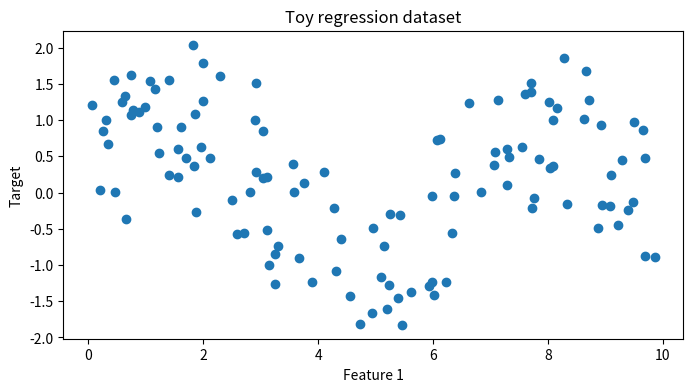
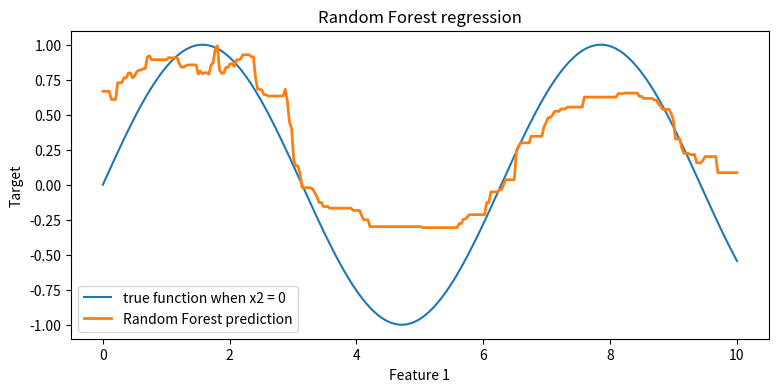
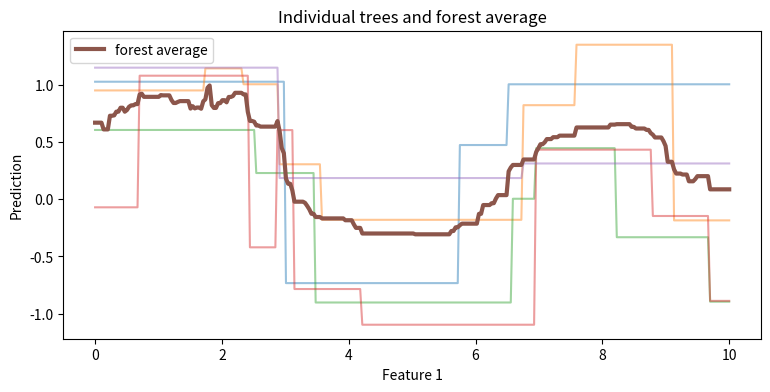
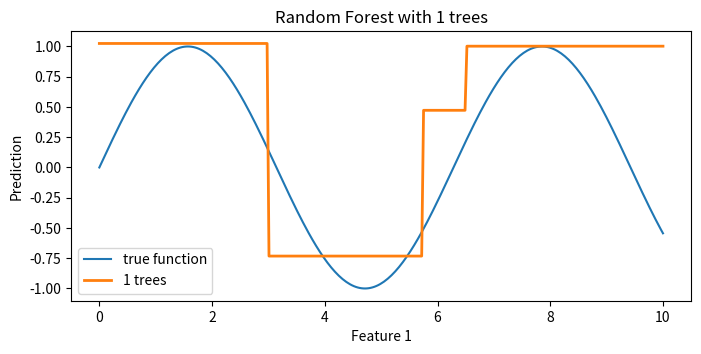
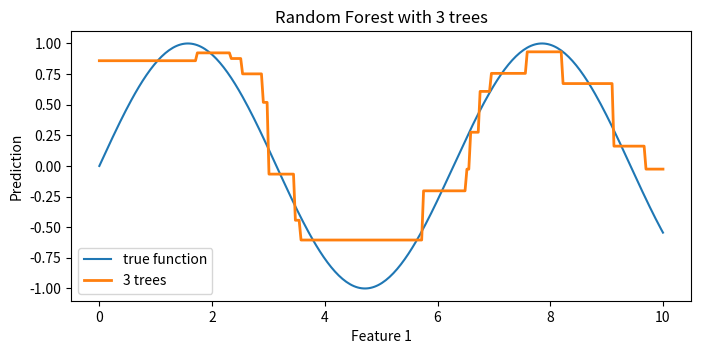
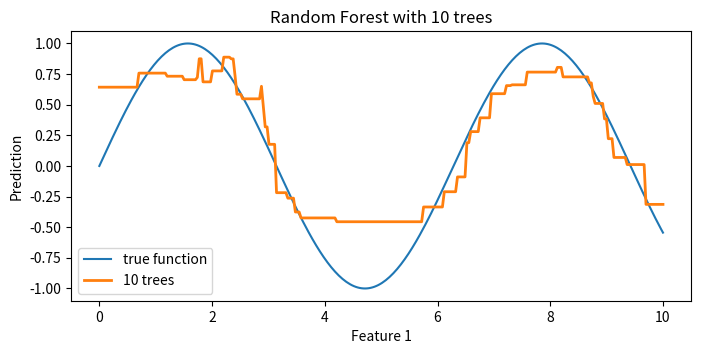
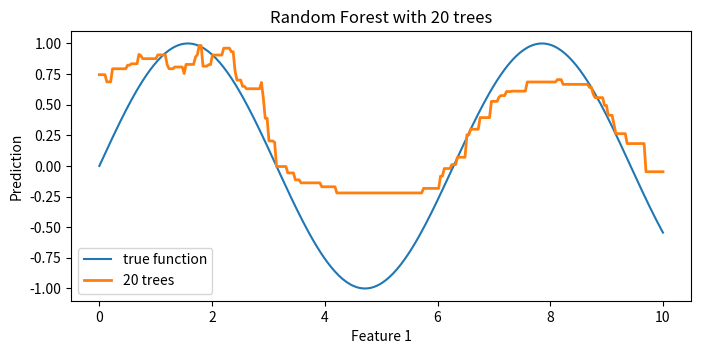
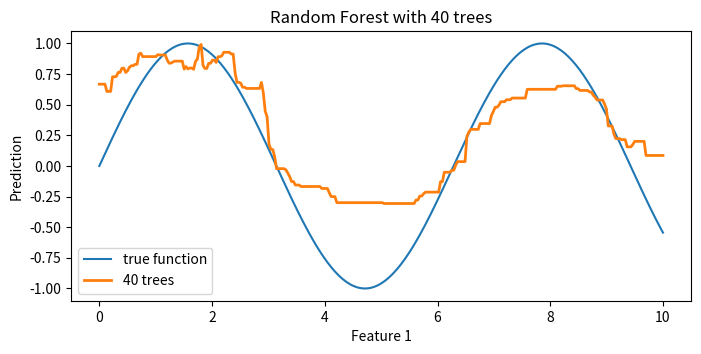

The matplotlib source for these figures, in order:
import numpy as np
import matplotlib.pyplot as plt

np.random.seed(42)

n_samples = 120

x1 = np.random.uniform(0, 10, n_samples)
x2 = np.random.uniform(-3, 3, n_samples)

X = np.column_stack([x1, x2])

y = (
    np.sin(x1)
    + 0.4 * x2
    + 0.15 * np.random.randn(n_samples)
)

print("X shape:", X.shape)
print("y shape:", y.shape)

plt.figure(figsize=(8, 4))
plt.scatter(x1, y)
plt.xlabel("Feature 1")
plt.ylabel("Target")
plt.title("Toy regression dataset")
plt.show()

def bootstrap_sample(X, y):
    n = len(X)

    indices = np.random.choice(
        n,
        size=n,
        replace=True
    )

    return X[indices], y[indices], indices

X_boot, y_boot, indices = bootstrap_sample(X, y)

print("First 20 bootstrap indices:")
print(indices[:20])

print("\nUnique samples selected:")
print(len(np.unique(indices)), "out of", len(X))

def squared_error(y):
    if len(y) == 0:
        return 0.0

    return np.sum(
        (y - y.mean()) ** 2
    )

class Node:
    def __init__(
        self,
        value=None,
        feature=None,
        threshold=None,
        left=None,
        right=None
    ):
        self.value = value
        self.feature = feature
        self.threshold = threshold
        self.left = left
        self.right = right

    @property
    def is_leaf(self):
        return self.value is not None

def choose_random_features(
    n_features,
    max_features
):
    return np.random.choice(
        n_features,
        size=max_features,
        replace=False
    )

class SimpleRegressionTree:

    def __init__(
        self,
        max_depth=5,
        min_samples_split=4,
        max_features=None
    ):
        self.max_depth = max_depth
        self.min_samples_split = min_samples_split
        self.max_features = max_features
        self.root = None

    def fit(self, X, y):

        if self.max_features is None:
            self.max_features = max(
                1,
                int(np.sqrt(X.shape[1]))
            )

        self.root = self._build_tree(
            X,
            y,
            depth=0
        )

        return self

    def _build_tree(
        self,
        X,
        y,
        depth
    ):
        if (
            depth >= self.max_depth
            or len(y) < self.min_samples_split
            or np.allclose(y, y[0])
        ):
            return Node(
                value=y.mean()
            )

        n_features = X.shape[1]

        feature_indices = choose_random_features(
            n_features,
            min(self.max_features, n_features)
        )

        best_feature = None
        best_threshold = None
        best_error = float("inf")

        for feature in feature_indices:

            values = np.unique(
                X[:, feature]
            )

            if len(values) <= 1:
                continue

            thresholds = (
                values[:-1] + values[1:]
            ) / 2

            for threshold in thresholds:

                left_mask = (
                    X[:, feature] < threshold
                )

                right_mask = ~left_mask

                if (
                    left_mask.sum() == 0
                    or right_mask.sum() == 0
                ):
                    continue

                error = (
                    squared_error(y[left_mask])
                    + squared_error(y[right_mask])
                )

                if error < best_error:
                    best_error = error
                    best_feature = feature
                    best_threshold = threshold

        if best_feature is None:
            return Node(
                value=y.mean()
            )

        left_mask = (
            X[:, best_feature]
            < best_threshold
        )

        right_mask = ~left_mask

        left_node = self._build_tree(
            X[left_mask],
            y[left_mask],
            depth + 1
        )

        right_node = self._build_tree(
            X[right_mask],
            y[right_mask],
            depth + 1
        )

        return Node(
            feature=best_feature,
            threshold=best_threshold,
            left=left_node,
            right=right_node
        )

    def _predict_one(self, x, node):

        if node.is_leaf:
            return node.value

        if x[node.feature] < node.threshold:
            return self._predict_one(
                x,
                node.left
            )

        return self._predict_one(
            x,
            node.right
        )

    def predict(self, X):
        return np.array([
            self._predict_one(x, self.root)
            for x in X
        ])

class SimpleRandomForestRegressor:

    def __init__(
        self,
        n_estimators=30,
        max_depth=5,
        min_samples_split=4,
        max_features=None
    ):
        self.n_estimators = n_estimators
        self.max_depth = max_depth
        self.min_samples_split = min_samples_split
        self.max_features = max_features

        self.trees = []

    def fit(self, X, y):

        self.trees = []

        for i in range(self.n_estimators):

            X_boot, y_boot, _ = bootstrap_sample(
                X,
                y
            )

            tree = SimpleRegressionTree(
                max_depth=self.max_depth,
                min_samples_split=self.min_samples_split,
                max_features=self.max_features
            )

            tree.fit(
                X_boot,
                y_boot
            )

            self.trees.append(tree)

            print(
                f"Trained tree {i + 1}/{self.n_estimators}"
            )

        return self

    def predict(self, X):

        all_predictions = np.array([
            tree.predict(X)
            for tree in self.trees
        ])

        return all_predictions.mean(
            axis=0
        )

forest = SimpleRandomForestRegressor(
    n_estimators=40,
    max_depth=5,
    min_samples_split=5,
    max_features=1
)

forest.fit(X, y)

predictions = forest.predict(X)

mse = np.mean(
    (y - predictions) ** 2
)

print("Training MSE:", mse)

x_test = np.linspace(
    0,
    10,
    300
)

X_test = np.column_stack([
    x_test,
    np.zeros_like(x_test)
])

y_pred = forest.predict(
    X_test
)

true_function = np.sin(
    x_test
)

plt.figure(figsize=(9, 4))

plt.plot(
    x_test,
    true_function,
    label="true function when x2 = 0"
)

plt.plot(
    x_test,
    y_pred,
    linewidth=2,
    label="Random Forest prediction"
)

plt.xlabel("Feature 1")
plt.ylabel("Target")
plt.title("Random Forest regression")
plt.legend()
plt.show()

plt.figure(figsize=(9, 4))

for tree in forest.trees[:5]:

    plt.plot(
        x_test,
        tree.predict(X_test),
        alpha=0.45
    )

plt.plot(
    x_test,
    forest.predict(X_test),
    linewidth=3,
    label="forest average"
)

plt.xlabel("Feature 1")
plt.ylabel("Prediction")
plt.title("Individual trees and forest average")
plt.legend()
plt.show()

tree_counts = [1, 3, 10, 20, 40]

for n in tree_counts:

    partial_predictions = np.array([
        tree.predict(X_test)
        for tree in forest.trees[:n]
    ]).mean(axis=0)

    plt.figure(figsize=(8, 3.5))

    plt.plot(
        x_test,
        true_function,
        label="true function"
    )

    plt.plot(
        x_test,
        partial_predictions,
        linewidth=2,
        label=f"{n} trees"
    )

    plt.xlabel("Feature 1")
    plt.ylabel("Prediction")
    plt.title(
        f"Random Forest with {n} trees"
    )
    plt.legend()
    plt.show()

_, _, bootstrap_indices = bootstrap_sample(
    X,
    y
)

all_indices = np.arange(
    len(X)
)

oob_indices = np.setdiff1d(
    all_indices,
    np.unique(bootstrap_indices)
)

print("Training samples:", len(X))
print(
    "Unique bootstrap samples:",
    len(np.unique(bootstrap_indices))
)
print(
    "Out-of-bag samples:",
    len(oob_indices)
)
